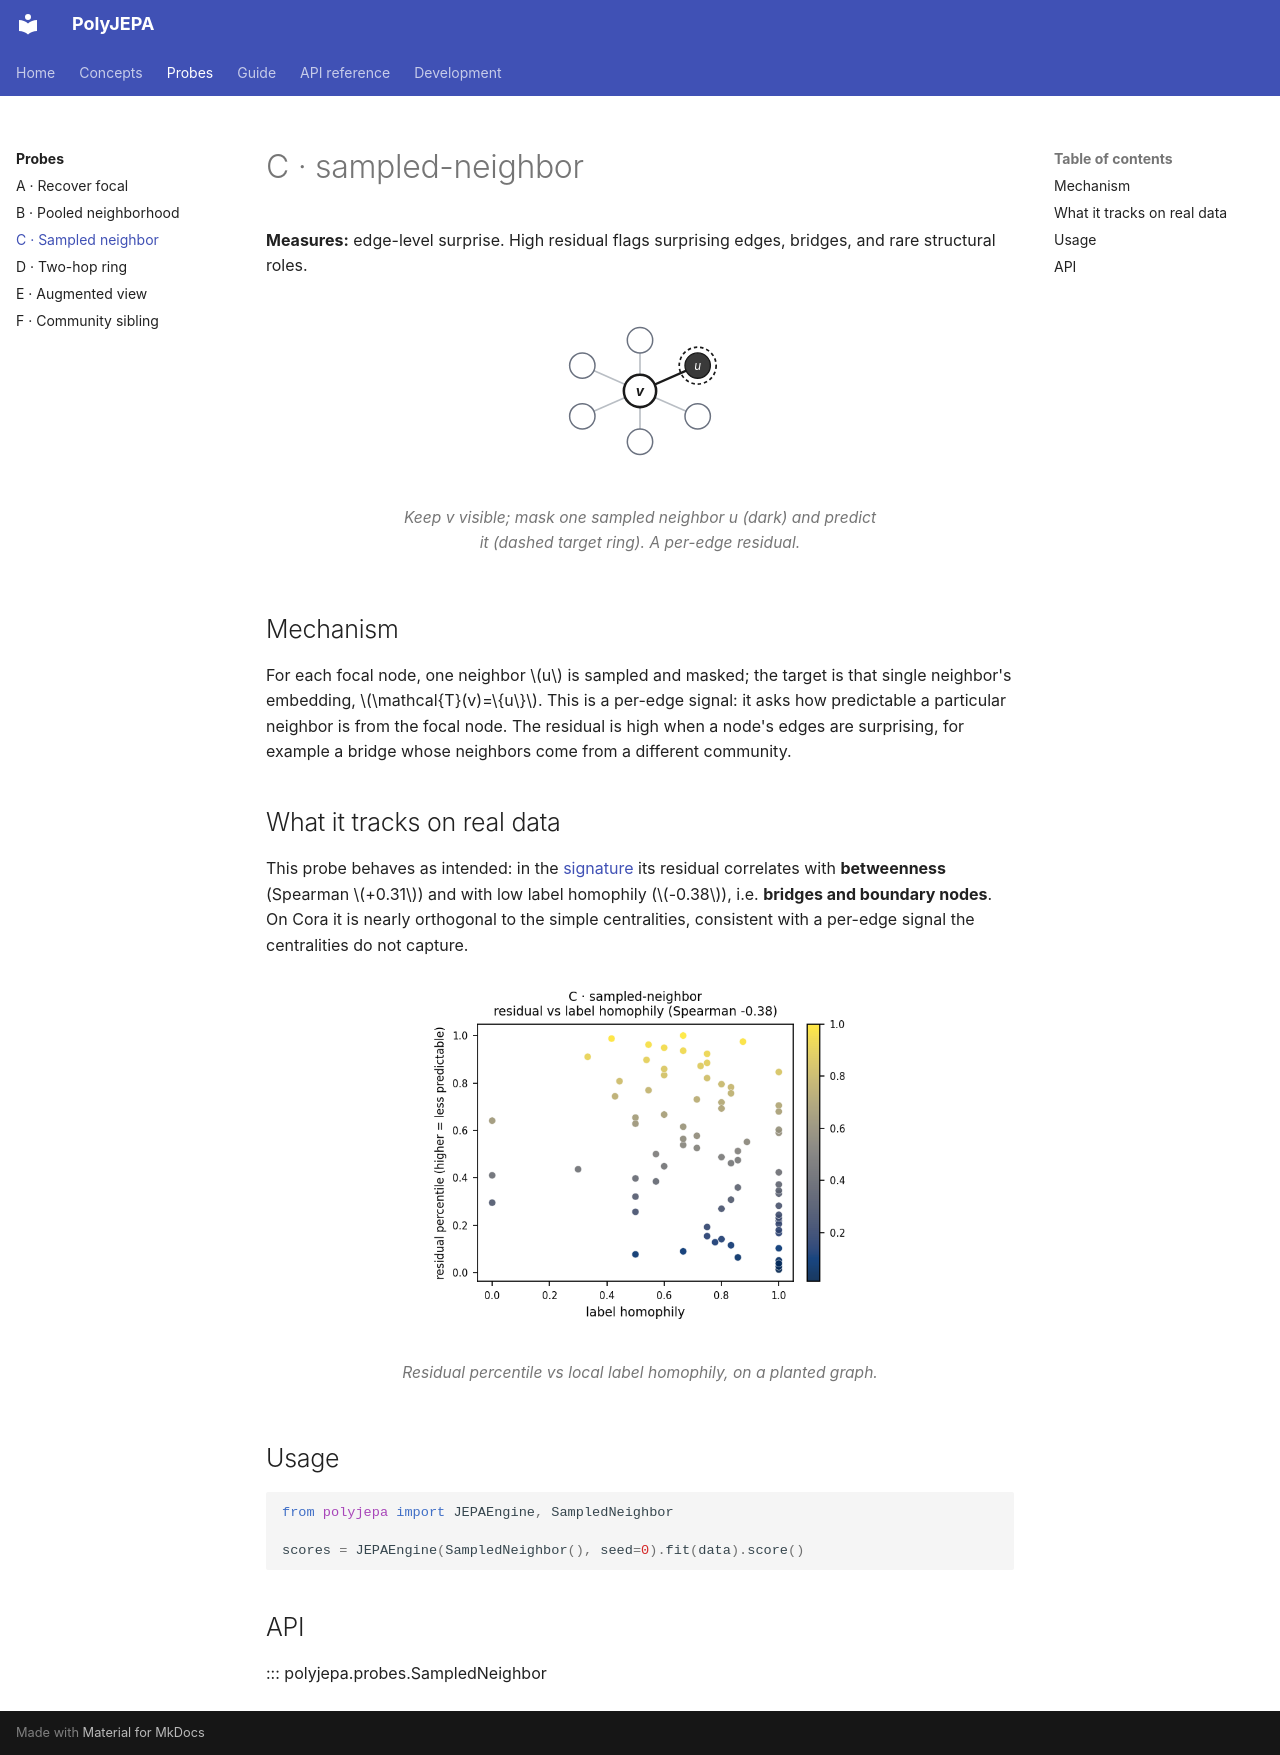

repository: ashdehghan/PolyJEPA · page: probes/sampled-neighbor/index.html · generator: mkdocs

# C · sampled-neighbor

**Measures:** edge-level surprise. High residual flags surprising edges, bridges,
and rare structural roles.

<figure markdown="span">
  ![sampled-neighbor schematic](../assets/probe-c.svg){ width="300" .bordered }
  <figcaption>Keep <em>v</em> visible; mask one sampled neighbor <em>u</em> (dark) and predict it (dashed target ring). A per-edge residual.</figcaption>
</figure>

## Mechanism

For each focal node, one neighbor $u$ is sampled and masked; the target is that
single neighbor's embedding, $\mathcal{T}(v)=\{u\}$. This is a per-edge signal: it
asks how predictable a particular neighbor is from the focal node. The residual is
high when a node's edges are surprising, for example a bridge whose neighbors come
from a different community.

## What it tracks on real data

This probe behaves as intended: in the
[signature](index.md#what-each-probe-tracks) its residual correlates with
**betweenness** (Spearman $+0.31$) and with low label homophily ($-0.38$), i.e.
**bridges and boundary nodes**. On Cora it is nearly orthogonal to the simple
centralities, consistent with a per-edge signal the centralities do not capture.

<figure markdown="span">
  ![probe C residual vs statistic](../assets/generated/scatter_C.png){ width="430" }
  <figcaption>Residual percentile vs local label homophily, on a planted graph.</figcaption>
</figure>

## Usage

```python
from polyjepa import JEPAEngine, SampledNeighbor

scores = JEPAEngine(SampledNeighbor(), seed=0).fit(data).score()
```

## API

::: polyjepa.probes.SampledNeighbor
